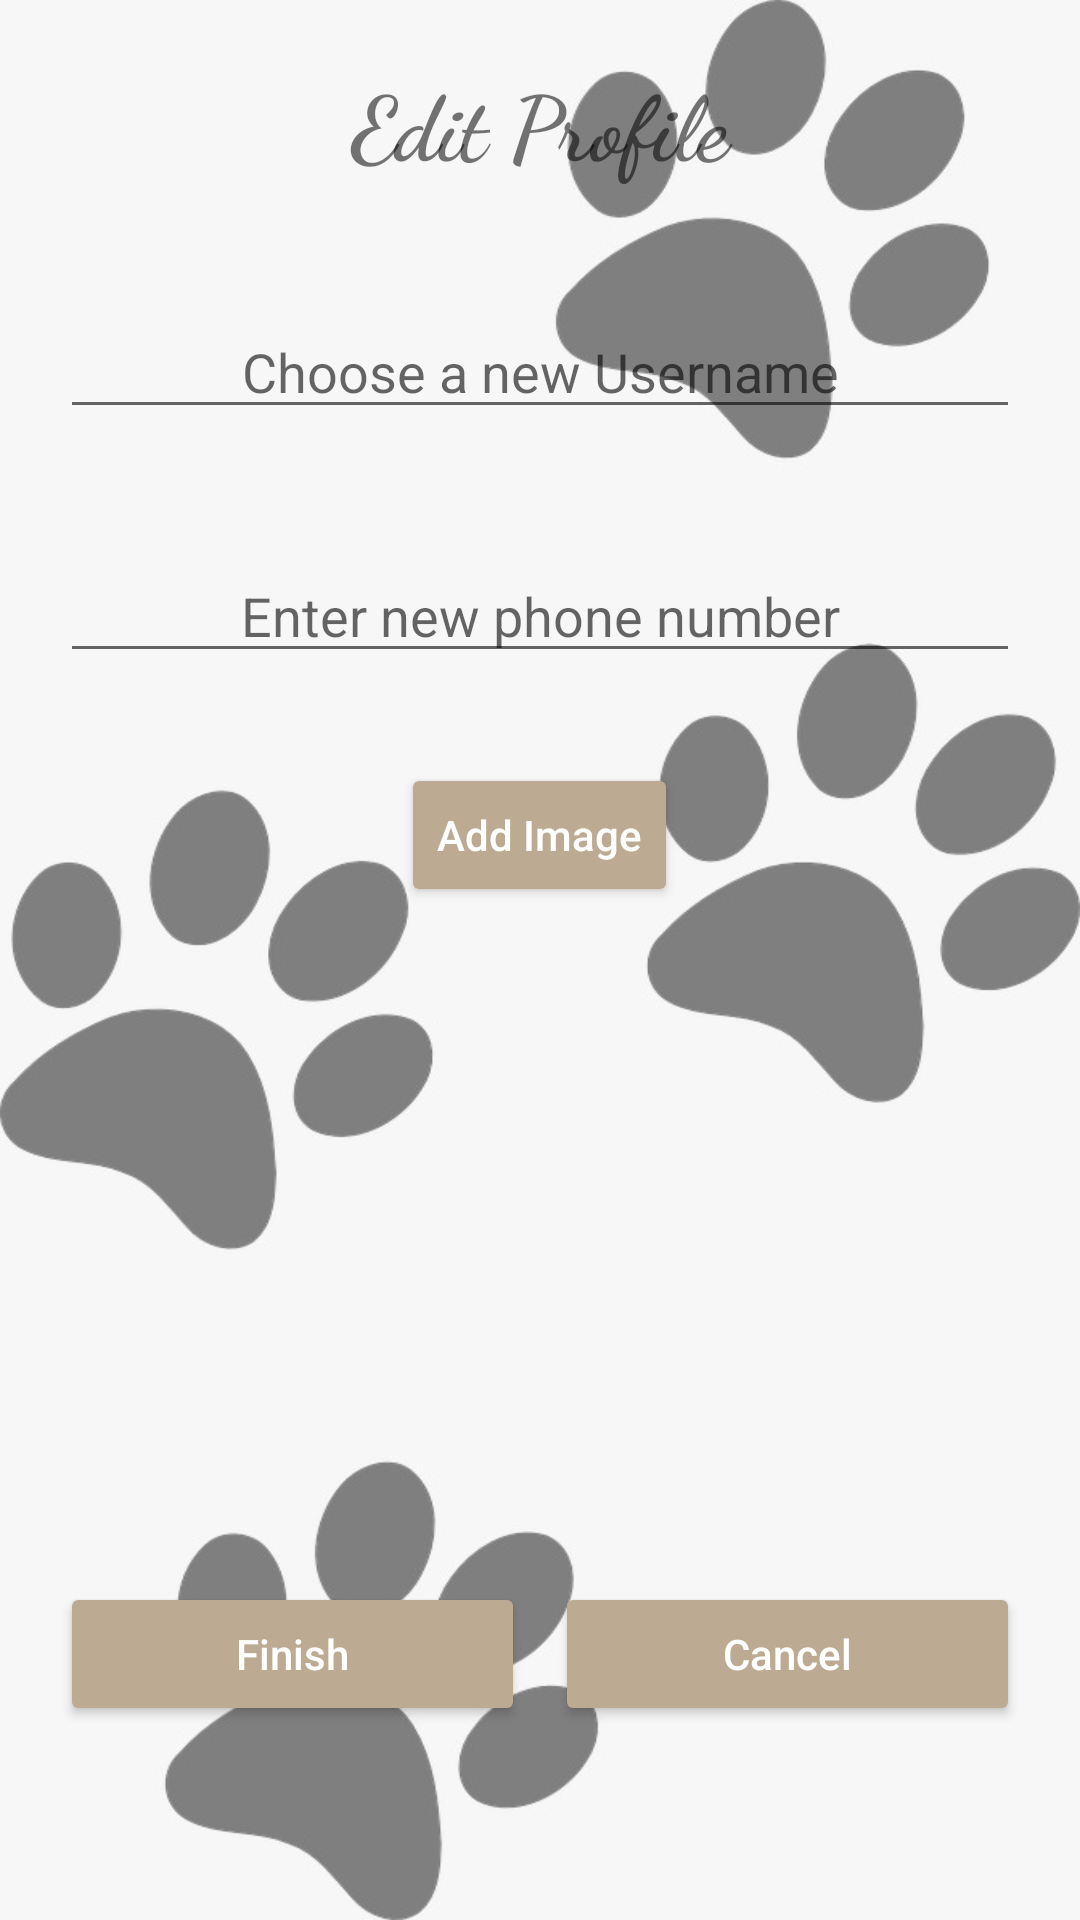

The Android layout XML behind this screen, and the referenced resources:
<!-- AndroidManifest.xml: application theme Theme.BarkPark -->
<!-- res/layout/edit_profile_layout.xml -->
<?xml version="1.0" encoding="utf-8"?>
<LinearLayout xmlns:android="http://schemas.android.com/apk/res/android"
    xmlns:app="http://schemas.android.com/apk/res-auto"
    xmlns:tools="http://schemas.android.com/tools"
    android:id="@+id/ll_editProfile"
    android:layout_width="match_parent"
    android:layout_height="match_parent"
    android:background="@drawable/paw_prints"
    android:orientation="vertical"
    tools:context=".ui.userProfile.EditProfileFragment">

    <TextView
        android:layout_width="match_parent"
        android:layout_height="wrap_content"
        android:text="@string/edit_profile"
        android:gravity="center"
        android:layout_marginTop="20dp"
        android:textSize="30sp"
        android:textStyle="bold"
        android:fontFamily="cursive"/>

    <com.google.android.material.textfield.TextInputEditText
        android:id="@+id/editUsername_profile"
        android:layout_width="match_parent"
        android:layout_height="wrap_content"
        android:layout_marginTop="40dp"
        android:layout_marginHorizontal="20dp"
        android:singleLine="true"
        android:maxLength="15"
        android:hint="@string/choose_a_new_username"
        android:textAlignment="center"
        android:inputType="text">

    </com.google.android.material.textfield.TextInputEditText>

    <com.google.android.material.textfield.TextInputEditText
        android:id="@+id/editPhone_profile"
        android:layout_width="match_parent"
        android:layout_height="wrap_content"
        android:layout_marginTop="40dp"
        android:layout_marginHorizontal="20dp"
        android:singleLine="true"
        android:maxLength="15"
        android:hint="@string/enter_new_phone_number"
        android:textAlignment="center"
        android:inputType="phone">

    </com.google.android.material.textfield.TextInputEditText>

    <Button
        android:id="@+id/change_user_image"
        android:layout_width="wrap_content"
        android:layout_height="wrap_content"
        android:layout_gravity="center"
        android:layout_marginTop="30dp"
        android:backgroundTint="@color/light_brown"
        android:text="@string/add_image"
        android:textAllCaps="false"
        android:textColor="@color/white" />

    <ImageView
        android:id="@+id/new_user_image"
        android:layout_width="200dp"
        android:layout_height="200dp"
        android:layout_gravity="center"
        android:layout_marginTop="15dp"
        android:background="@drawable/default_profile_pic"
        android:tag=""/>

    <LinearLayout
        android:layout_width="match_parent"
        android:layout_height="wrap_content"
        android:orientation="horizontal"
        android:layout_marginHorizontal="20dp"
        android:layout_marginTop="10dp">

        <Button
            android:id="@+id/edit_profile_finish"
            android:layout_width="match_parent"
            android:layout_height="wrap_content"
            android:layout_weight="1"
            android:backgroundTint="@color/light_brown"
            android:text="@string/finish"
            android:textAllCaps="false"
            android:textColor="@color/white" />

        <Space
            android:layout_width="10dp"
            android:layout_height="10dp" />

        <Button
            android:id="@+id/edit_profile_cancel"
            android:layout_width="match_parent"
            android:layout_height="wrap_content"
            android:layout_weight="1"
            android:backgroundTint="@color/light_brown"
            android:text="@string/cancel"
            android:textAllCaps="false"
            android:textColor="@color/white"/>

    </LinearLayout>

</LinearLayout>
<!-- resources referenced by this layout -->
<resources>
  <color name="light_brown">#BCAB92</color>
  <color name="white">#FFFFFF</color>
  <!-- drawable paw_prints: png bitmap (drawable-v24, 58541 bytes) -->
  <string name="add_image">Add Image</string>
  <string name="cancel">Cancel</string>
  <string name="choose_a_new_username">Choose a new Username</string>
  <string name="edit_profile">Edit Profile</string>
  <string name="enter_new_phone_number">Enter new phone number</string>
  <string name="finish">Finish</string>
  <style name="Theme.BarkPark" parent="Theme.MaterialComponents.DayNight.DarkActionBar">
          
          <item name="colorPrimary">@color/light_brown</item>
          <item name="colorPrimaryVariant">@color/brown</item>
          <item name="colorOnPrimary">@color/light_brown</item>
          
          <item name="colorSecondary">@color/teal_200</item>
          <item name="colorSecondaryVariant">@color/teal_700</item>
          <item name="colorOnSecondary">@color/black</item>
          
          <item name="android:statusBarColor">@color/light_brown</item>
          
      </style>
  <color name="brown">#957E5C</color>
  <color name="teal_200">#FF03DAC5</color>
  <color name="teal_700">#FF018786</color>
  <color name="black">#FF000000</color>
</resources>
